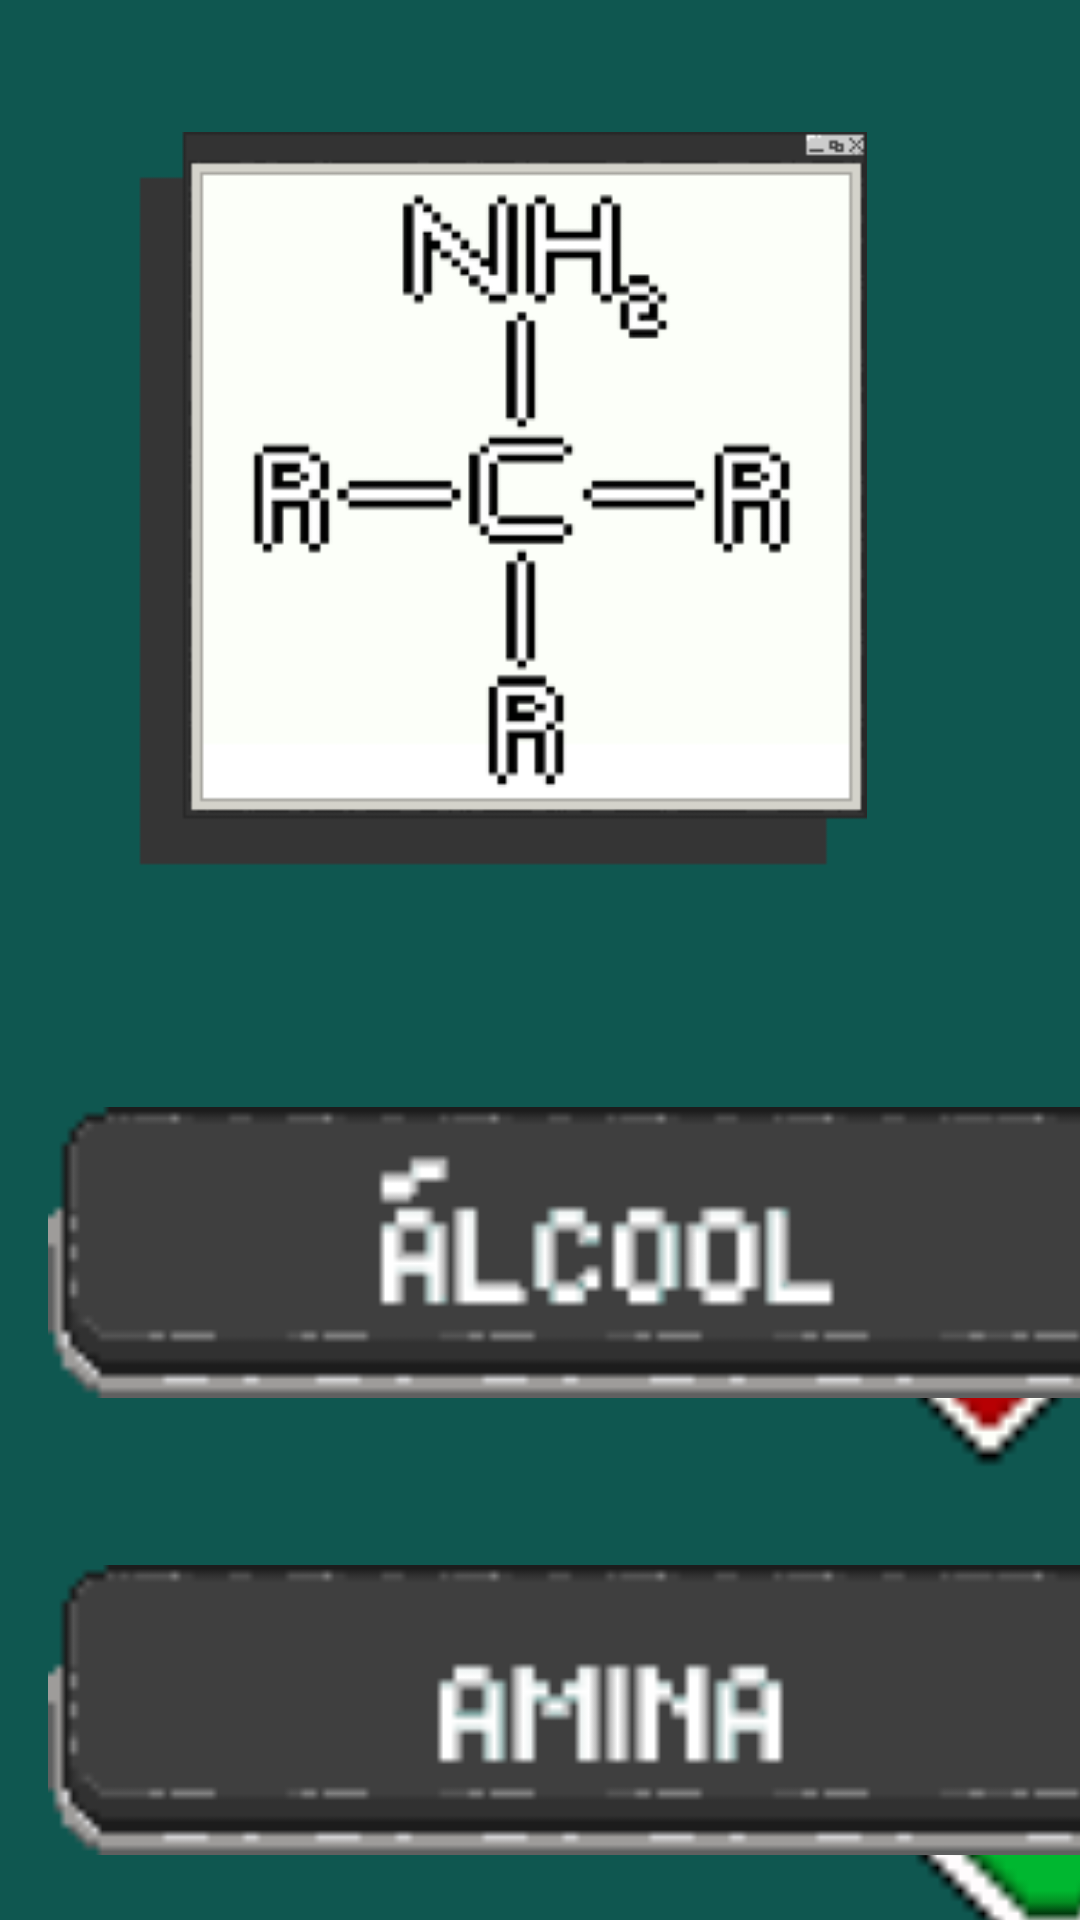

The Android layout XML behind this screen, and the referenced resources:
<!-- AndroidManifest.xml: application theme Theme.TestBuild -->
<!-- res/layout/activity_amina6.xml -->
<androidx.constraintlayout.widget.ConstraintLayout
    xmlns:android="http://schemas.android.com/apk/res/android"
    xmlns:app="http://schemas.android.com/apk/res-auto"
    xmlns:tools="http://schemas.android.com/tools"
    android:layout_width="match_parent"
    android:layout_height="match_parent"
    android:background="@color/ragnacolor"
    tools:context=".amina_6">

    
    <ImageView
        android:id="@+id/imageView12"
        android:layout_width="353dp"
        android:layout_height="286dp"
        android:layout_marginStart="38dp"
        android:layout_marginTop="44dp"
        android:layout_marginEnd="38dp"
        app:layout_constraintEnd_toEndOf="parent"
        app:layout_constraintHorizontal_bias="1.0"
        app:layout_constraintStart_toStartOf="parent"
        app:layout_constraintTop_toTopOf="parent"
        app:srcCompat="@drawable/amina_painel" />

    
    <ImageView
        android:id="@+id/imageView16"
        android:layout_width="153dp"
        android:layout_height="171dp"
        android:layout_marginStart="280dp"
        android:layout_marginTop="348dp"
        app:layout_constraintStart_toStartOf="parent"
        app:layout_constraintTop_toTopOf="parent"
        app:srcCompat="@drawable/incorreto" />

    

    

    
    <ImageView
        android:id="@+id/certo"
        android:layout_width="153dp"
        android:layout_height="171dp"
        android:layout_marginStart="280dp"
        android:layout_marginTop="516dp"
        app:layout_constraintStart_toStartOf="parent"
        app:layout_constraintTop_toTopOf="parent"
        app:srcCompat="@drawable/correto" />

    <ImageView
        android:id="@+id/imageView14"
        android:layout_width="387dp"
        android:layout_height="164dp"
        android:layout_marginStart="16dp"
        android:layout_marginTop="488dp"
        app:layout_constraintStart_toStartOf="parent"
        app:layout_constraintTop_toTopOf="parent"
        app:srcCompat="@drawable/button_amina" />

    <ImageView
        android:id="@+id/imageView15"
        android:layout_width="382dp"
        android:layout_height="170dp"
        android:layout_marginStart="15dp"
        android:layout_marginTop="636dp"
        app:layout_constraintStart_toStartOf="parent"
        app:layout_constraintTop_toTopOf="parent"
        app:srcCompat="@drawable/button_amida" />

    
    <ImageView
        android:id="@+id/imageView13"
        android:layout_width="387dp"
        android:layout_height="109dp"
        android:layout_marginStart="16dp"
        android:layout_marginTop="363dp"
        app:layout_constraintStart_toStartOf="parent"
        app:layout_constraintTop_toTopOf="parent"
        app:srcCompat="@drawable/button_alcool" />

    
    <ImageView
        android:id="@+id/errado2"
        android:layout_width="159dp"
        android:layout_height="180dp"
        android:layout_marginStart="253dp"
        android:layout_marginTop="680dp"
        app:layout_constraintStart_toStartOf="parent"
        app:layout_constraintTop_toTopOf="parent"
        app:srcCompat="@drawable/incorreto" />

    
    <TextView
        android:id="@+id/textView4"
        android:layout_width="wrap_content"
        android:layout_height="wrap_content"
        android:layout_marginStart="32dp"
        android:layout_marginTop="792dp"
        android:text="4"
        android:textColor="#E44343"
        android:textSize="34sp"
        app:layout_constraintStart_toStartOf="parent"
        app:layout_constraintTop_toTopOf="parent" />

</androidx.constraintlayout.widget.ConstraintLayout>
<!-- resources referenced by this layout -->
<resources>
  <color name="ragnacolor">#0F5750</color>
  <!-- drawable amina_painel: png bitmap (drawable, 8149 bytes) -->
  <!-- drawable button_alcool: png bitmap (drawable, 1178 bytes) -->
  <!-- drawable button_amina: png bitmap (drawable, 1080 bytes) -->
  <!-- drawable correto: png bitmap (drawable, 333 bytes) -->
  <!-- drawable incorreto: png bitmap (drawable, 338 bytes) -->
  <style name="Theme.TestBuild" parent="Base.Theme.TestBuild" />
  <style name="Base.Theme.TestBuild" parent="Theme.Material3.DayNight.NoActionBar">
          
          
      </style>
</resources>
